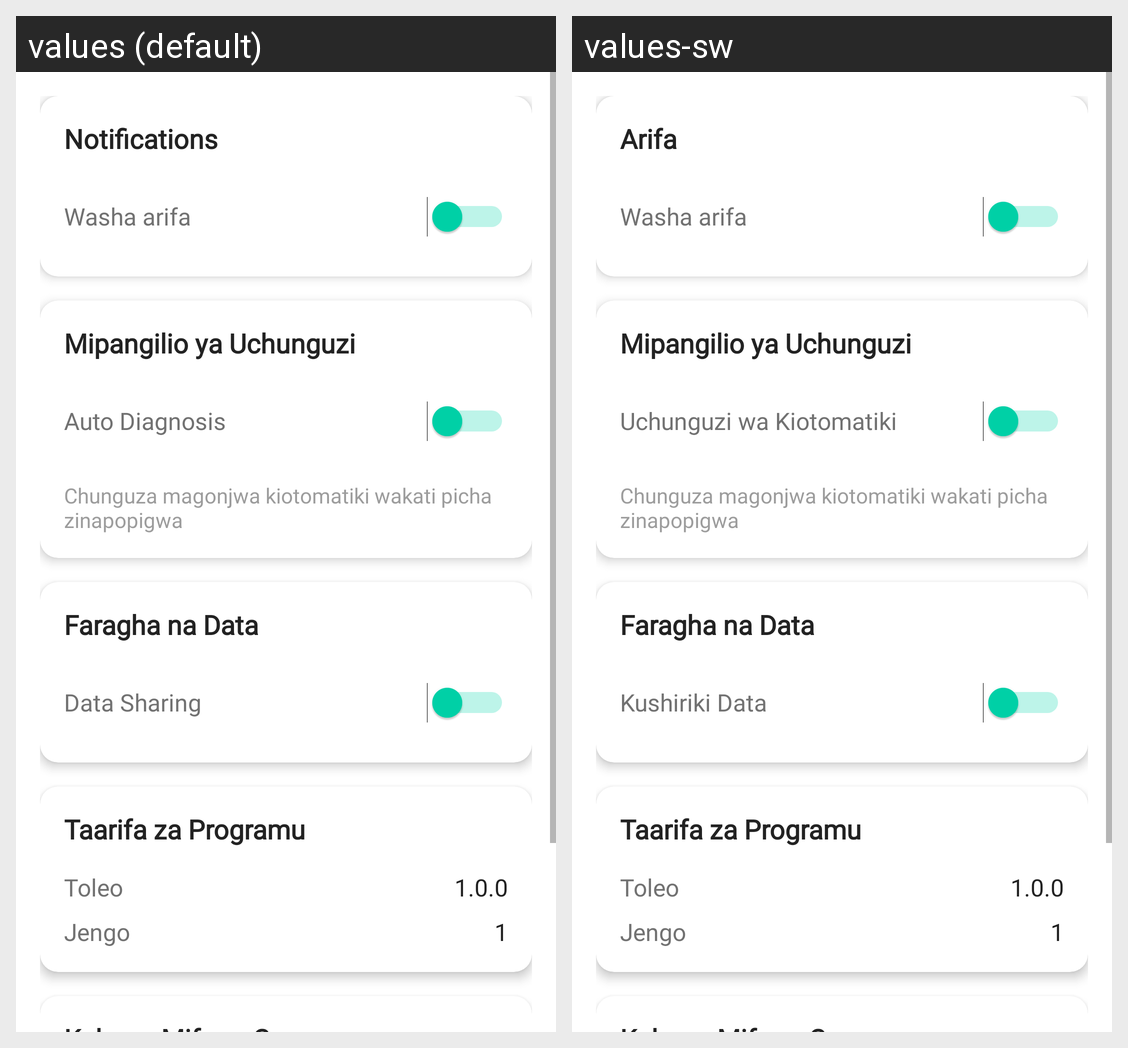

Translations of the strings shown on this Android screen, per locale in the grid:
Android screen res/layout/activity_settings.xml rendered under 2 locales, left to right: values (default), values-sw. Device: Nexus 5 (rendered at 1080×1920; each locale shown at half size, 540×960, under a caption strip naming it); theme Theme.MifugoCare.
Strings drawn on this screen, with the default value and each locale's value (text and hints the layout hard-codes, and strings that could not be matched under every locale, appear in the picture but are not listed):

settings_notifications
  values: Notifications
  values-sw: Arifa

settings_auto_diagnosis
  values: Auto Diagnosis
  values-sw: Uchunguzi wa Kiotomatiki

settings_data_sharing
  values: Data Sharing
  values-sw: Kushiriki Data
